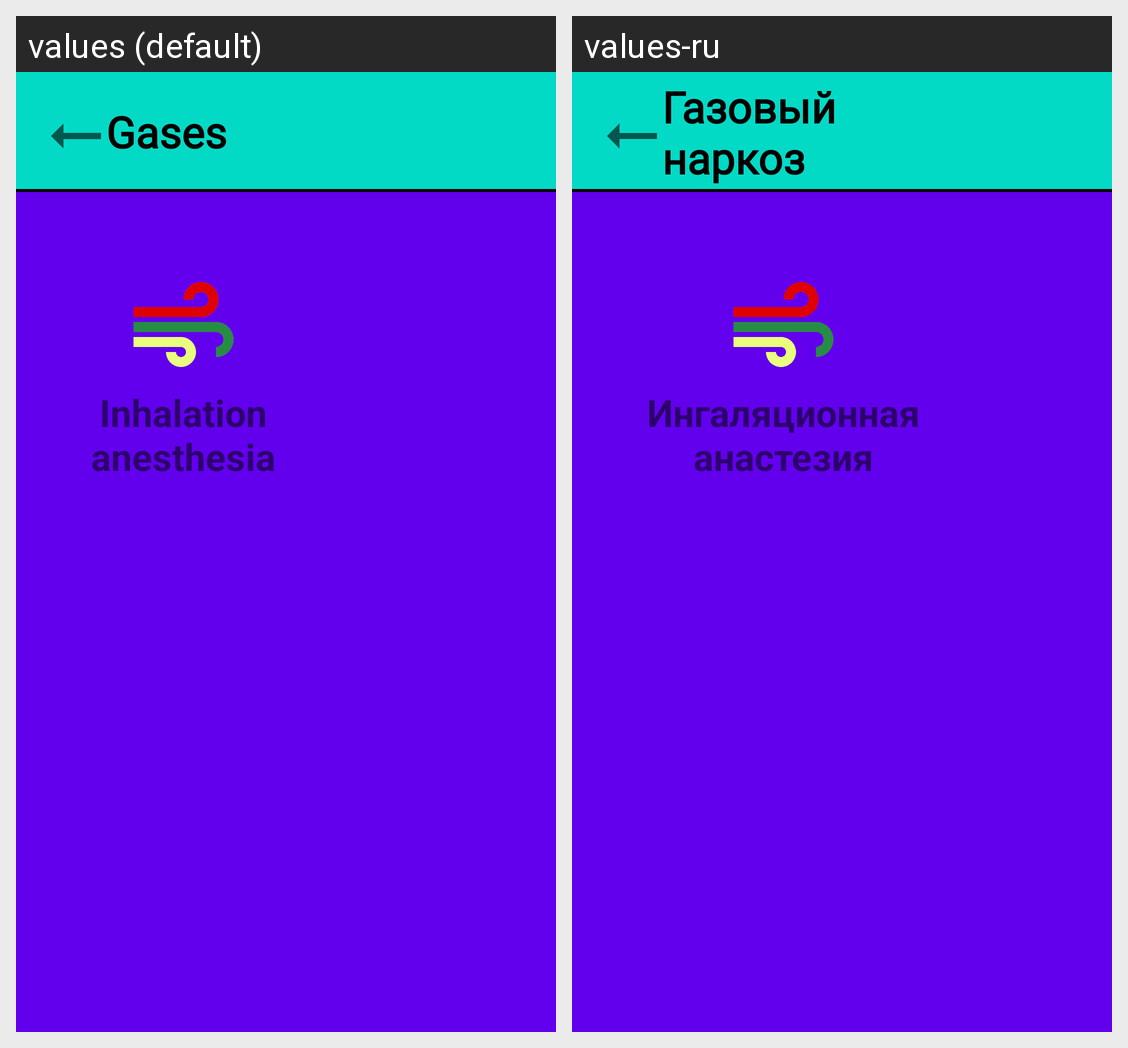

The same Android screen rendered under two of its app's locales, left to right. List the strings drawn on it with the default value and each locale's translation.
Android screen res/layout/fragment_gases.xml rendered under 2 locales, left to right: values (default), values-ru. Device: Nexus 5 (rendered at 1080×1920; each locale shown at half size, 540×960, under a caption strip naming it); theme Theme.MaterialComponents.DayNight.NoActionBar.
Strings drawn on this screen, with the default value and each locale's value (text and hints the layout hard-codes, and strings that could not be matched under every locale, appear in the picture but are not listed):

gases_button_text_text
  values: Gases
  values-ru: Газовый
      наркоз

gases_inhalation_anesthesia_button_text_text
  values: Inhalation
      anesthesia
  values-ru: Ингаляционная
      анастезия
